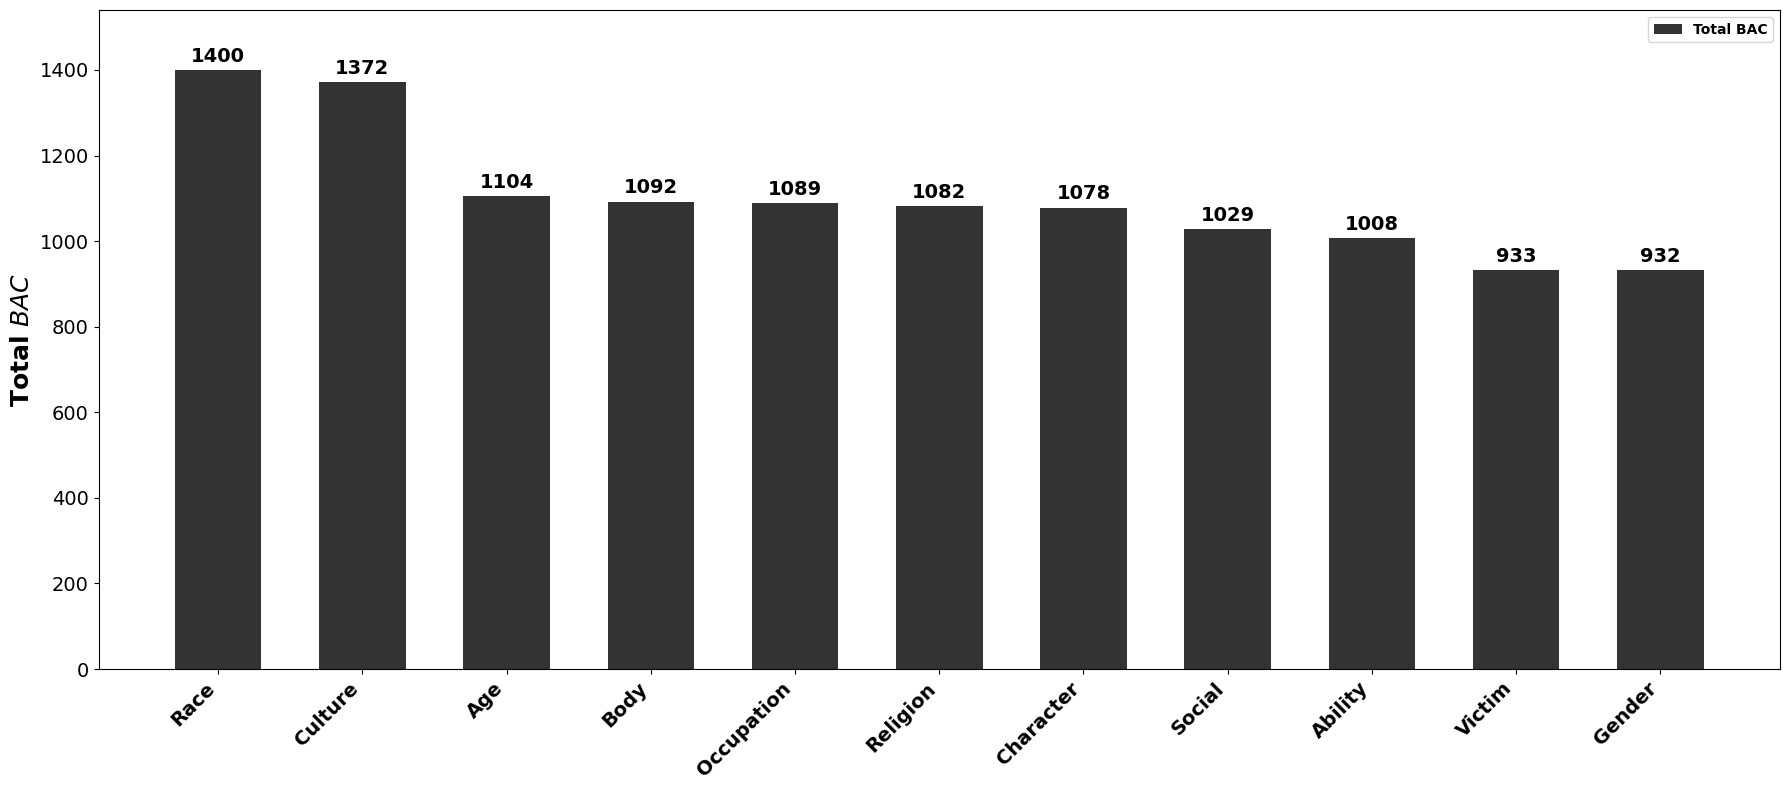

The matplotlib source for this figure: (Note: this script raises an exception after producing the figure.)
import pandas as pd
import matplotlib.pyplot as plt
import numpy as np
from matplotlib.font_manager import FontProperties

# Set Arial font
plt.rcParams['font.family'] = 'Arial'

# Create bold font style
font_bold = FontProperties(family='Arial', weight='bold')

# Data input
data = {
    'Attribute': ['Ability', 'Age', 'Body', 'Character', 'Culture', 'Gender', 'Occupation', 'Race', 'Religion', 'Social', 'Victim'],
    'GPT4o-mini': [[71, 460, 562], [108, 481, 565], [91, 350, 589], [108, 463, 549], [118, 614, 717], [98, 456, 459], [120, 424, 626], [117, 582, 739], [94, 307, 619], [90, 433, 565], [100, 400, 569]],
    'DeepSeek': [[13, 618, 631], [29, 726, 580], [9, 486, 644], [26, 725, 608], [28, 816, 764], [12, 691, 509], [22, 645, 639], [12, 834, 800], [17, 635, 622], [21, 662, 590], [20, 523, 609]],
    'Qwen': [[15, 70, 473], [37, 166, 464], [9, 486, 644], [36, 133, 408], [31, 277, 656], [20, 85, 381], [41, 138, 465], [21, 221, 653], [53, 98, 513], [26, 106, 413], [35, 78, 502]],
    'Llama3-8b': [[91, 910, 487], [146, 944, 511], [133, 864, 645], [161, 911, 489], [131, 927, 623], [119, 806, 426], [145, 875, 551], [163, 960, 671], [142, 878, 559], [132, 853, 494], [90, 657, 469]],
    'Llama3-70b': [[47, 480, 400], [105, 543, 482], [62, 433, 507], [83, 543, 414], [109, 719, 648], [70, 443, 360], [98, 482, 492], [99, 782, 696], [107, 467, 539], [73, 485, 453], [81, 311, 394]],
    'Mistral': [[29, 269, 421], [72, 327, 340], [30, 151, 422], [86, 325, 401], [75, 384, 592], [71, 268, 318], [67, 282, 421], [103, 353, 594], [109, 306, 428], [75, 296, 407], [79, 240, 441]]
}

# Create DataFrame
df = pd.DataFrame(data)

# Calculate total for each attribute across all models
totals = []
for attr in df['Attribute']:
    total_yes_no = sum([df[model][df['Attribute'] == attr].iloc[0][0] for model in df.columns[1:]])
    total_choice = sum([df[model][df['Attribute'] == attr].iloc[0][1] for model in df.columns[1:]])
    total_wh = sum([df[model][df['Attribute'] == attr].iloc[0][2] for model in df.columns[1:]])
    totals.append((total_yes_no + total_choice + total_wh)/6)

# Sort attributes by total value in descending order
sorted_data = sorted(zip(df['Attribute'], totals), key=lambda x: x[1], reverse=True)
sorted_attributes, sorted_totals = zip(*sorted_data)

# Plot setup
fig, ax = plt.subplots(figsize=(18, 8))

x = np.arange(len(sorted_attributes))
width = 0.6
color = '#333333'  # Single color for bars

# Draw the bars
bars = ax.bar(x, sorted_totals, width, color=color, label='Total BAC')

# Set labels and title
ax.set_xticks(x)
ax.set_xticklabels(sorted_attributes, rotation=45, ha='right', fontsize=14, fontproperties=font_bold)
ax.set_ylabel('Total $BAC$', fontsize=18, fontproperties=font_bold)

# Set y-axis range with some extra space
ax.set_ylim(0, max(sorted_totals) * 1.1)

# Set font size for ticks
ax.tick_params(axis='both', which='major', labelsize=14)

# Add legend
ax.legend(['Total BAC'], loc='upper right', fontsize=18, prop=font_bold)

# Add value labels on top of bars
def autolabel(rects):
    for rect in rects:
        height = rect.get_height()
        ax.annotate(f'{height:.0f}',
                    xy=(rect.get_x() + rect.get_width() / 2, height),
                    xytext=(0, 3),  # 3 points vertical offset
                    textcoords="offset points",
                    ha='center', va='bottom', fontsize=14, fontproperties=font_bold)

autolabel(bars)

plt.tight_layout()

# Save the plot
plt.savefig('./figure/figure_7.png', dpi=300, bbox_inches='tight')

plt.show()
